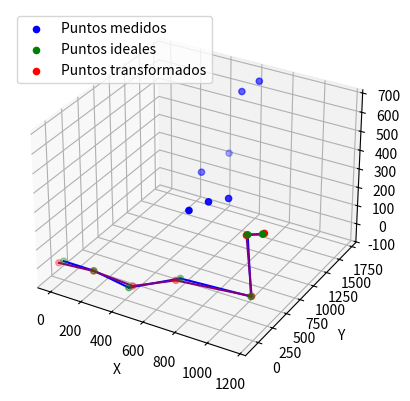

Write Python code to recreate this figure. (Note: this script raises an exception after producing the figure.)
import numpy as np
import matplotlib.pyplot as plt
import pandas as pd
from mpl_toolkits.mplot3d import Axes3D

#Meassured points
measuredPoints = np.array([
    [611.076, 523.954, 278.609],
    [663.378, 716.959, 284.796],
    [712.111, 934.086, 255.697],
    [433.926, 1216.223, 255.779],
    [460.329, 1641.783, 255.694],
    [550.137, 1612.65, 613.95],
    [629.971, 1701.17, 664.328]
])

#Plane points
planePoints = np.array([
    [0, 0, 0],
    [199.885, 0, 0],
    [420.68, 10.804, -35.883],
    [619.358, 352.94, -34.728],
    [1033.714, 438.916, -47.298],
    [1040.679, 343.745, 308.735],
    [1149.313, 290.046, 354.541]
])


# Grafico
fig = plt.figure()
ax = fig.add_subplot(111, projection='3d')

# Plot puntos medidos
ax.scatter(measuredPoints[:, 0], measuredPoints[:, 1], measuredPoints[:, 2], c='blue', label='Puntos medidos')


def translate_to_centroid(points, centroid):
    """
    Translate the points to the specified centroid.

    Parameters:
        points (numpy array): The set of 3D points.
        centroid (numpy array): The target centroid to which the points will be translated.

    Returns:
        translated_points (numpy array): The translated points.
    """
    translated_points = points + (centroid - np.mean(points, axis=0))
    return translated_points



# Calculate the centroid of measuredPoints and planePoints
measuredPoints_centroid = np.mean(measuredPoints, axis=0)
planePoints_centroid = np.mean(planePoints, axis=0)

# Translate measuredPoints to the centroid of planePoints
measuredPoints = translate_to_centroid(measuredPoints, planePoints_centroid)



def normalize_data(data):
    mean = np.mean(data, axis=0)
    std = np.std(data, axis=0)
    normalized_data = (data - mean) / std
    return normalized_data, mean, std


normalized_measuredPoints, mean_measured, std_measured = normalize_data(measuredPoints)
normalized_planePoints, mean_plane, std_plane = normalize_data(planePoints)



def rotation_matrix(angle, axis):
    """
    Generate a 3D orthogonal rotation matrix.

    Parameters:
        angle (float): The rotation angle in radians.
        axis (numpy array): The axis of rotation as a 3D vector.

    Returns:
        R (numpy array): The 3D orthogonal rotation matrix.
    """
    axis = axis / np.linalg.norm(axis)
    x, y, z = axis
    c = np.cos(angle)
    s = np.sin(angle)
    R = np.array([[c + x**2*(1 - c), x*y*(1 - c) - z*s, x*z*(1 - c) + y*s],
                  [y*x*(1 - c) + z*s, c + y**2*(1 - c), y*z*(1 - c) - x*s],
                  [z*x*(1 - c) - y*s, z*y*(1 - c) + x*s, c + z**2*(1 - c)]])

    # Ensure orthogonality using SVD
    U, _, Vt = np.linalg.svd(R)
    R_orthogonal = np.dot(U, Vt)

    return R_orthogonal


def distance_squared(p1, p2):
    """
    Calculate the squared distance between two 3D points.

    Parameters:
        p1, p2 (numpy arrays): The 3D points.

    Returns:
        d_squared (float): The squared distance between p1 and p2.
    """
    return np.sum((p1 - p2)**2)

def error_function(measured_points, plane_points, rotation_matrix):
    """
    Calculate the error between measured points and corresponding points on the plane after rotation.

    Parameters:
        measured_points (numpy array): The set of 3D points to be rotated.
        plane_points (numpy array): The set of 3D points representing the plane.
        rotation_matrix (numpy array): The 3D rotation matrix.

    Returns:
        error (float): The sum of squared distances between the rotated measured points and plane points.
    """
    rotated_points = np.dot(measured_points, rotation_matrix.T)
    error = sum(distance_squared(rotated_points[i], plane_points[i]) for i in range(len(measured_points)))
    return error

def gradient_descent(measured_points, plane_points, learning_rate=0.0001, num_iterations=5000):
    """
    Perform gradient descent to find the optimal rotation matrix.

    Parameters:
        measured_points (numpy array): The set of 3D points to be rotated.
        plane_points (numpy array): The set of 3D points representing the plane.
        learning_rate (float): The learning rate for gradient descent (default: 0.01).
        num_iterations (int): The number of iterations for gradient descent (default: 1000).

    Returns:
        optimal_rotation_matrix (numpy array): The rotation matrix that minimizes the error.
        errors (list): List of errors at each iteration.
    """
    # Initialize the rotation matrix with the identity matrix
    rotation_matrix_estimate = np.eye(3)

    errors = []

    for i in range(num_iterations):
        # Calculate the gradient of the error function with respect to the rotation matrix
        gradient = np.zeros((3, 3))
        for j in range(len(measured_points)):
            rotated_point = np.dot(measured_points[j], rotation_matrix_estimate.T)
            gradient += 2 * np.outer((rotated_point - plane_points[j]), measured_points[j])

        # Update the rotation matrix using the gradient
        rotation_matrix_estimate -= learning_rate * gradient

        # Calculate the error with the updated rotation matrix
        error = error_function(measured_points, plane_points, rotation_matrix_estimate)
        errors.append(error)

    return rotation_matrix_estimate, errors




def find_nearest_neighbors(P, Q):
    """
    Find nearest neighbors between two sets of points using Euclidean distance.

    Parameters:
        P, Q (numpy arrays): Two sets of 3D points.

    Returns:
        nearest_neighbors (list of tuples): List of tuples representing the nearest neighbors.
                                           Each tuple contains the index of a point in P and its
                                           corresponding index in Q.
    """
    nearest_neighbors = []
    for i, p in enumerate(P):
        min_dist = float('inf')
        nearest_q_index = None
        for j, q in enumerate(Q):
            dist = np.linalg.norm(p - q)
            if dist < min_dist:
                min_dist = dist
                nearest_q_index = j
        nearest_neighbors.append((i, nearest_q_index))
    return nearest_neighbors

def kabsch_rmsd(P, Q, nearest_neighbors):
    """
    Kabsch algorithm to find the optimal rotation matrix that aligns two sets of points.
    
    Parameters:
        P, Q (numpy arrays): Two sets of 3D points with the same number of points.
        nearest_neighbors (list of tuples): List of tuples representing the nearest neighbors.
                                           Each tuple contains the index of a point in P and its
                                           corresponding index in Q.
        
    Returns:
        R (numpy array): The optimal rotation matrix.
        rmsd (float): The root-mean-square deviation between the two point sets after alignment.
    """
    # Convert nearest_neighbors to a NumPy array
    nearest_neighbors = np.array(nearest_neighbors)

    # Step 1: Centering the points
    P_centroid = np.mean(P, axis=0)
    Q_centroid = np.mean(Q, axis=0)
    
    P_centered = P - P_centroid
    Q_centered = Q - Q_centroid
    
    # Step 2: Calculate the covariance matrix H
    H = np.dot(P_centered[nearest_neighbors[:, 0]].T, Q_centered[nearest_neighbors[:, 1]])
    
    # Step 3: Singular Value Decomposition (SVD)
    U, _, Vt = np.linalg.svd(H)
    
    # Step 4: Calculate the optimal rotation matrix R
    d = np.linalg.det(np.dot(Vt.T, U.T))
    S = np.eye(3)
    S[2, 2] = d
    R = np.dot(np.dot(Vt.T, S), U.T)
    
    # Step 5: Calculate the root-mean-square deviation (RMSD)
    P_aligned = np.dot(P_centered, R.T) + Q_centroid
    diff = P_aligned - Q
    rmsd = np.sqrt(np.mean(np.sum(diff ** 2, axis=1)))
    
    return R, rmsd

def calculate_rmsd(P_aligned, Q):
    """
    Calculate the Root-Mean-Square Deviation (RMSD) between the aligned points and the target points.

    Parameters:
        P_aligned, Q (numpy arrays): Two sets of 3D points with the same number of points.

    Returns:
        rmsd (float): The root-mean-square deviation between the aligned points and the target points.
    """
    diff = P_aligned - Q
    rmsd = np.sqrt(np.mean(np.sum(diff ** 2, axis=1)))
    return rmsd


def calculate_mae(P_aligned, Q):
    """
    Calculate the Mean Absolute Error (MAE) between the aligned points and the target points.

    Parameters:
        P_aligned, Q (numpy arrays): Two sets of 3D points with the same number of points.

    Returns:
        mae (float): The mean absolute error between the aligned points and the target points.
    """
    diff = P_aligned - Q
    mae = np.mean(np.abs(diff))
    return mae


def calculate_percentage_error(error_metric, data_range):
    """
    Calculate the percentage error relative to the data range.

    Parameters:
        error_metric (float): The error metric value (e.g., RMSD or MAE).
        data_range (float): The range of the data (e.g., max - min).

    Returns:
        percentage_error (float): The percentage error relative to the data range.
    """
    percentage_error = (error_metric / data_range) * 100.0
    return percentage_error



def calculate_distances_between_points(P_aligned, Q):
    """
    Calculate the distance between every pair of points in P_aligned and Q arrays.

    Parameters:
        P_aligned, Q (numpy arrays): Two sets of 3D points with the same number of points.

    Returns:
        distances (numpy array): A 1D array containing the distances between every pair of points.
    """
    num_p_aligned = P_aligned.shape[0]

    distances = np.zeros(num_p_aligned)

    for i in range(num_p_aligned):
        distances[i] = np.linalg.norm(P_aligned[i] - Q[i])

    return distances






# Find nearest neighbors between points in P and Q
nearest_neighbors = find_nearest_neighbors(measuredPoints, planePoints)

R, rmsd = kabsch_rmsd(measuredPoints, planePoints, nearest_neighbors)


# Calculate the aligned points using the optimal rotation matrix
measuredPoints = np.dot(measuredPoints - np.mean(measuredPoints, axis=0), R.T) + np.mean(planePoints, axis=0)





# Call the gradient_descent function to find the optimal rotation matrix
measuredPoints *= 0.01
planePoints *= 0.01
optimal_rotation_matrix, errors = gradient_descent(measuredPoints, planePoints)
measuredPoints *= 100
planePoints *= 100

print("Optimal Rotation Matrix:")
print(optimal_rotation_matrix)
print("\nFinal Error:", errors[-1])

# Apply the rotation matrix to the measured points
transformedPoints = np.dot(measuredPoints, optimal_rotation_matrix.T)

    


# Plot puntos ideales
ax.scatter(planePoints[:, 0], planePoints[:, 1], planePoints[:, 2], c='green', label='Puntos ideales')

# Plot puntos transformados
ax.scatter(transformedPoints[:, 0], transformedPoints[:, 1], transformedPoints[:, 2], c='red', label='Puntos transformados')

# Connect points in planePoints with lines (plot line segments)
for i in range(len(planePoints) - 1):
    ax.plot([planePoints[i, 0], planePoints[i + 1, 0]],
            [planePoints[i, 1], planePoints[i + 1, 1]],
            [planePoints[i, 2], planePoints[i + 1, 2]], color='blue')

# Connect points in transformedPoints with lines (plot line segments)
for i in range(len(transformedPoints) - 1):
    ax.plot([transformedPoints[i, 0], transformedPoints[i + 1, 0]],
            [transformedPoints[i, 1], transformedPoints[i + 1, 1]],
            [transformedPoints[i, 2], transformedPoints[i + 1, 2]], color='purple')


# Set plot labels and legend
ax.set_xlabel('X')
ax.set_ylabel('Y')
ax.set_zlabel('Z')
ax.legend()

# Save plot
plt.savefig('aligned_points_plot.pdf')  
plt.show()



# Calculate the distance matrix between the aligned points and the target points
dist_matrix = calculate_distances_between_points(transformedPoints, planePoints)

# Print the distance matrix
print("Distance Matrix:")
print(dist_matrix)


# Save the distance matrix to an Excel file using pandas
df_distance_matrix = pd.DataFrame(dist_matrix)
df_distance_matrix.to_excel('distance_matrix.xlsx', index=False)